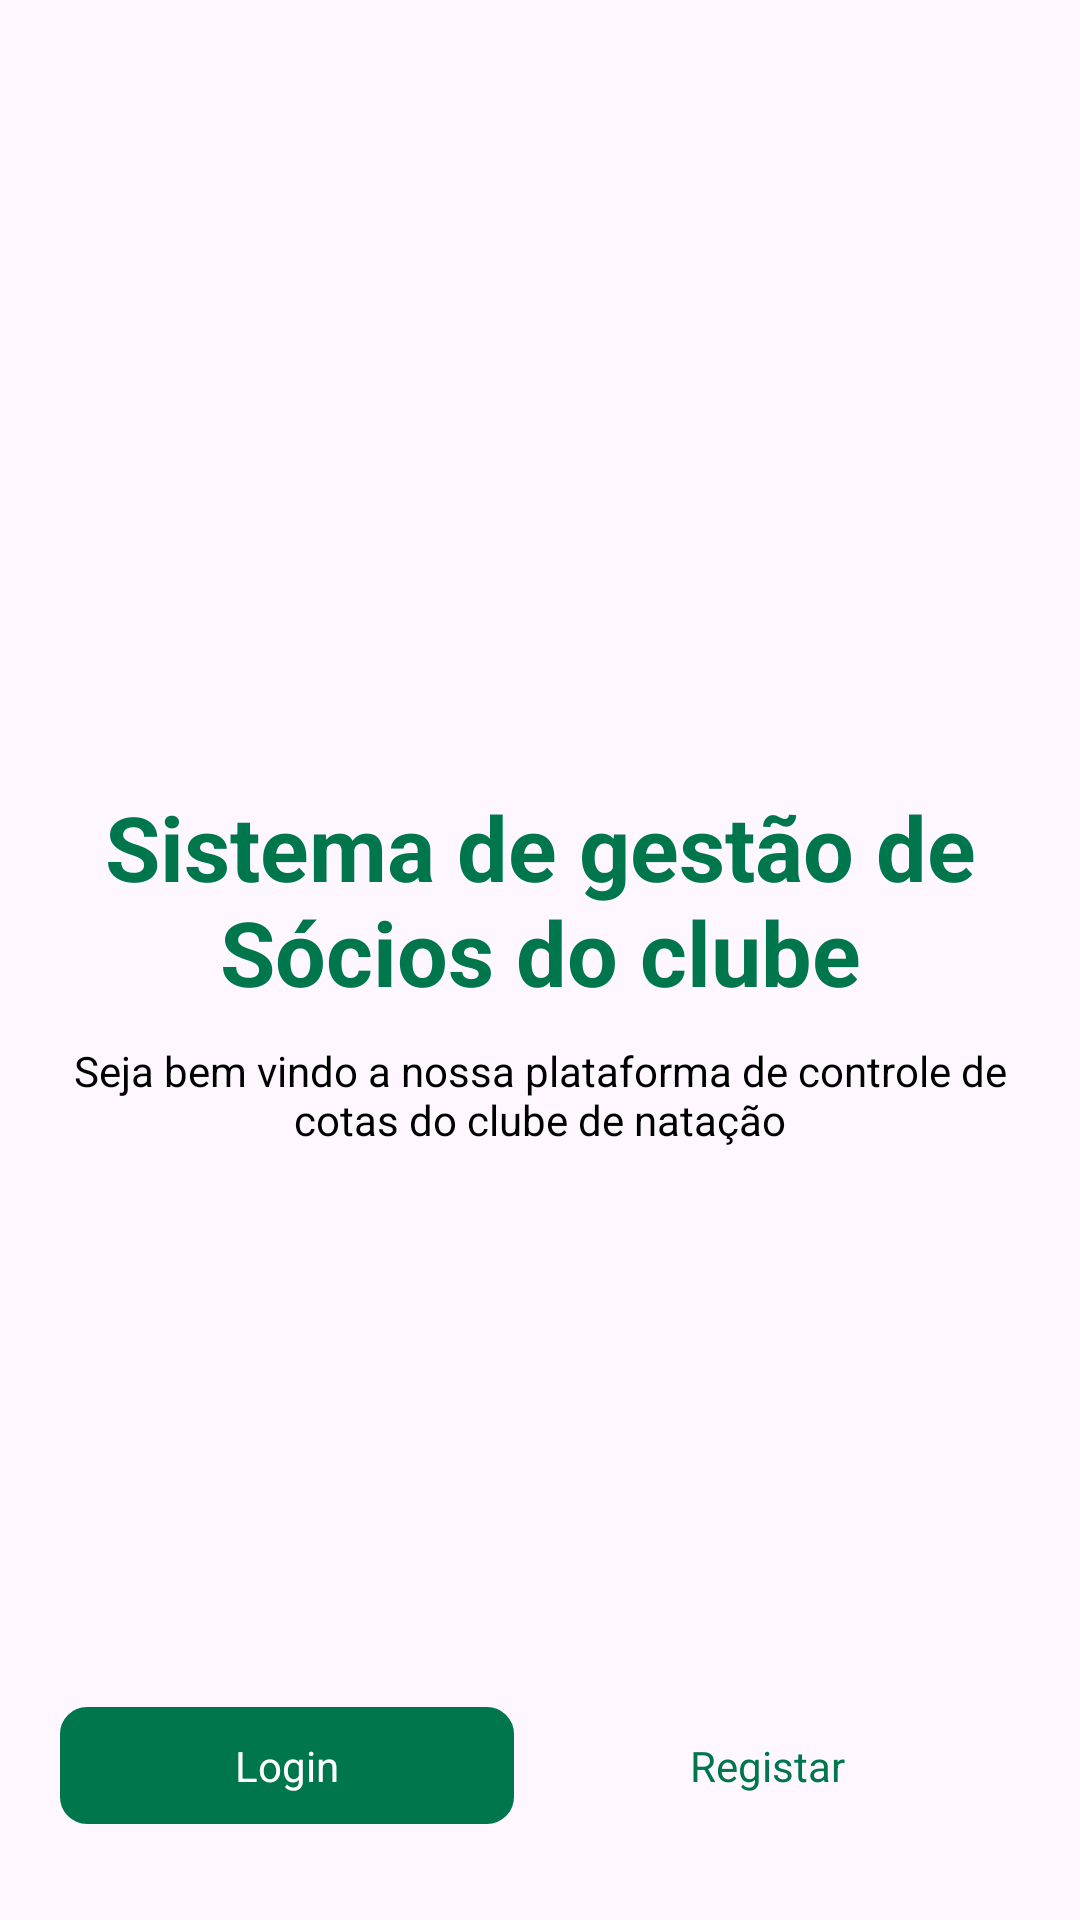

Layout XML and referenced resources for this Android screen:
<!-- AndroidManifest.xml: application theme Theme.Stunna -->
<!-- res/layout/activity_main.xml -->
<?xml version="1.0" encoding="utf-8"?>
<androidx.constraintlayout.widget.ConstraintLayout xmlns:android="http://schemas.android.com/apk/res/android"
    xmlns:app="http://schemas.android.com/apk/res-auto"
    xmlns:tools="http://schemas.android.com/tools"
    android:layout_width="match_parent"
    android:layout_height="match_parent"
    tools:context=".MainActivity">

    <ImageView
        android:id="@+id/imageView"
        android:layout_width="190dp"
        android:layout_height="170dp"
        android:layout_marginTop="80dp"
        app:layout_constraintEnd_toEndOf="parent"
        app:layout_constraintStart_toStartOf="parent"
        app:layout_constraintTop_toTopOf="parent"

        app:srcCompat="@drawable/logocfb" />

    <LinearLayout
        android:layout_width="320dp"
        android:layout_height="320dp"
        android:layout_marginTop="12dp"
        android:orientation="vertical"
        app:layout_constraintEnd_toEndOf="parent"
        app:layout_constraintStart_toStartOf="parent"
        app:layout_constraintTop_toBottomOf="@+id/imageView">

        <TextView
            android:id="@+id/textView"
            android:layout_width="match_parent"
            android:layout_height="wrap_content"
            android:text="Sistema de gestão de Sócios do clube"
            android:textAlignment="center"
            android:textColor="@color/fg"
            android:textSize="30dp"
            android:textStyle="bold"

            />

        <TextView
            android:id="@+id/textView2"
            android:layout_width="320dp"
            android:layout_height="wrap_content"
            android:layout_marginTop="10dp"
            android:text="Seja bem vindo a nossa plataforma de controle de cotas do clube de natação"
            android:textAlignment="center"
            android:textColor="@color/black"
            android:textSize="14dp" />
    </LinearLayout>

    <LinearLayout
        android:layout_width="320dp"
        android:layout_height="wrap_content"
        android:layout_marginBottom="32dp"
        android:orientation="horizontal"
        app:layout_constraintBottom_toBottomOf="parent"
        app:layout_constraintEnd_toEndOf="parent"
        app:layout_constraintStart_toStartOf="parent">

        <TextView
            android:id="@+id/txtLogin"
            android:layout_width="wrap_content"
            android:layout_height="wrap_content"
            android:layout_weight="1"
            android:background="@drawable/borderv2"
            android:paddingTop="10dp"
            android:paddingBottom="10dp"
            android:text="Login"
            android:textAlignment="center"
            android:textColor="@color/white" />

        <TextView
            android:id="@+id/txtSignUp"
            android:layout_width="wrap_content"
            android:layout_height="wrap_content"
            android:layout_weight="1"
            android:paddingTop="10dp"
            android:paddingBottom="10dp"
            android:text="Registar"
            android:textAlignment="center"
            android:textColor="@color/fg" />
    </LinearLayout>
</androidx.constraintlayout.widget.ConstraintLayout>
<!-- resources referenced by this layout -->
<resources>
  <color name="black">#FF000000</color>
  <color name="fg">#00764c</color>
  <color name="white">#FFFFFFFF</color>
  <!-- drawable borderv2 (drawable) -->
  <shape xmlns:android="http://schemas.android.com/apk/res/android">
      <stroke
          android:width="2dp"
          android:color="@color/fg"/> 
  
      <solid android:color="@color/fg"/> 
  
      <corners
          android:radius="8dp"/> 
  </shape>
  <style name="Theme.Stunna" parent="Base.Theme.Stunna" />
  <style name="Base.Theme.Stunna" parent="Theme.Material3.DayNight.NoActionBar">
          
          
      </style>
</resources>
